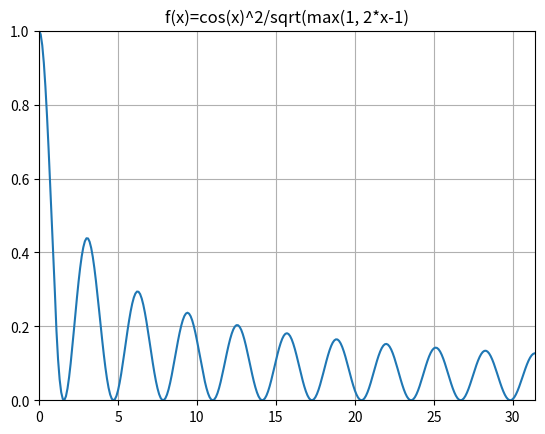

Reproduce this figure in Python.
import matplotlib.pyplot as plt
import numpy as np
import math
pi=np.pi
#func = np.cos(x)**2/np.sqrt(max(1, 2*x-1))
x=np.arange(0,10*pi,0.1)
num=math.ceil(10*pi/0.1)
y=np.zeros(num)
for i in range(0,num):
    if x[i]<1:
        sq=1
    else :
        sq=2*x[i]-1
    y[i]=(np.cos(x[i]))**2/np.sqrt(sq)
plt.grid()
plt.title("f(x)=cos(x)^2/sqrt(max(1, 2*x-1)")
plt.xlim(0,10*pi)
plt.ylim(0)
plt.plot(x,y)
plt.show()
